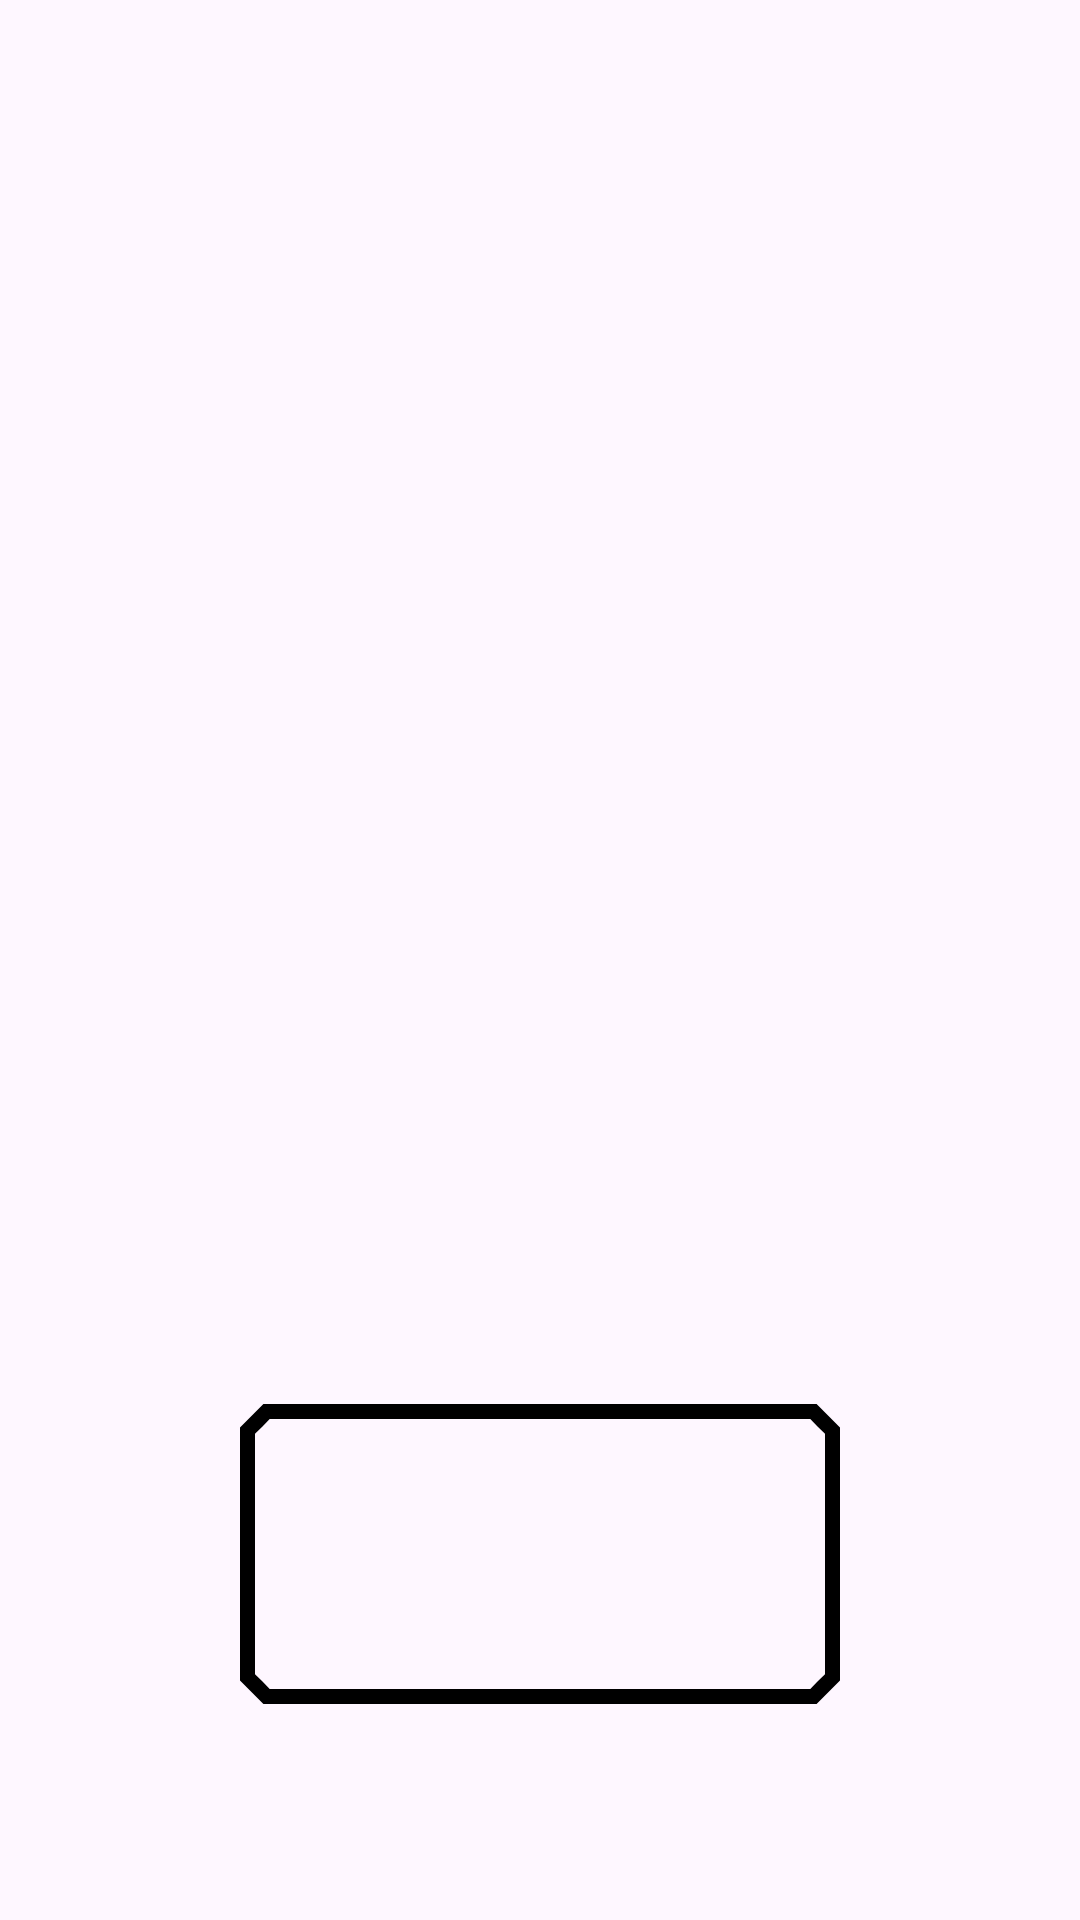

Here is an Android app screen rendered from its layout file. Give the layout XML and the strings, colors and styles it references.
<!-- AndroidManifest.xml: activity theme Theme.BrailleAppKotlin -->
<!-- res/layout/activity_main.xml -->
<?xml version="1.0" encoding="utf-8"?>
<androidx.constraintlayout.widget.ConstraintLayout xmlns:android="http://schemas.android.com/apk/res/android"
    xmlns:app="http://schemas.android.com/apk/res-auto"
    xmlns:tools="http://schemas.android.com/tools"
    android:id="@+id/parentLayout"
    android:layout_width="match_parent"
    android:layout_height="match_parent"
    android:fitsSystemWindows="true"
    android:orientation="horizontal"
    tools:context=".MainActivity">

    <androidx.constraintlayout.widget.ConstraintLayout
        android:id="@+id/main_"
        android:layout_width="match_parent"
        android:layout_height="match_parent"
        app:layout_constraintEnd_toEndOf="parent"
        app:layout_constraintStart_toStartOf="parent"
        app:layout_constraintTop_toTopOf="parent">


        <include
            layout="@layout/screen_main_menu"
            android:layout_width="0dp"
            android:layout_height="0dp"
            app:layout_constraintBottom_toBottomOf="parent"
            app:layout_constraintEnd_toEndOf="parent"
            app:layout_constraintStart_toStartOf="parent"
            app:layout_constraintTop_toTopOf="parent" />
    </androidx.constraintlayout.widget.ConstraintLayout>
</androidx.constraintlayout.widget.ConstraintLayout>
<!-- res/layout/screen_main_menu.xml (included above) -->
<?xml version="1.0" encoding="utf-8"?>
<androidx.constraintlayout.widget.ConstraintLayout xmlns:android="http://schemas.android.com/apk/res/android"
    xmlns:app="http://schemas.android.com/apk/res-auto"
    xmlns:tools="http://schemas.android.com/tools"
    android:id="@+id/main"
    android:layout_width="match_parent"
    android:layout_height="match_parent"
    tools:context=".MainMenu">

    <androidx.constraintlayout.widget.ConstraintLayout
        android:layout_width="match_parent"
        android:layout_height="match_parent"
        android:layout_marginStart="32dp"
        android:layout_marginTop="32dp"
        android:layout_marginEnd="32dp"
        android:layout_marginBottom="32dp"
        app:layout_constraintBottom_toBottomOf="parent"
        app:layout_constraintEnd_toEndOf="parent"
        app:layout_constraintStart_toStartOf="parent"
        app:layout_constraintTop_toTopOf="parent">

        <androidx.constraintlayout.widget.ConstraintLayout
            android:layout_width="match_parent"
            android:layout_height="match_parent"
            android:layout_marginStart="32dp"
            android:layout_marginTop="32dp"
            android:layout_marginEnd="32dp"
            android:layout_marginBottom="32dp"
            app:layout_constraintBottom_toBottomOf="parent"
            app:layout_constraintEnd_toEndOf="parent"
            app:layout_constraintStart_toStartOf="parent"
            app:layout_constraintTop_toTopOf="parent">

            <ImageButton
                android:id="@+id/testImageButton"
                android:layout_width="wrap_content"
                android:layout_height="wrap_content"
                android:layout_marginStart="32dp"
                android:layout_marginEnd="32dp"
                android:layout_marginBottom="8dp"
                android:background="#00FFFFFF"
                android:contentDescription="testImageButton"
                android:scaleType="centerInside"
                app:layout_constraintBottom_toBottomOf="parent"
                app:layout_constraintEnd_toEndOf="parent"
                app:layout_constraintStart_toStartOf="parent"
                app:srcCompat="@drawable/button" />
        </androidx.constraintlayout.widget.ConstraintLayout>
    </androidx.constraintlayout.widget.ConstraintLayout>
</androidx.constraintlayout.widget.ConstraintLayout>
<!-- resources referenced by this layout -->
<resources>
  <!-- drawable button (drawable) -->
  <vector xmlns:android="http://schemas.android.com/apk/res/android"
      android:width="200dp"
      android:height="100dp"
      android:viewportWidth="200"
      android:viewportHeight="100">
    <path
        android:pathData="M3.9,3.9l-3.9,3.9 0,42.2 0,42.2 3.9,3.9 3.9,3.9 92.2,-0 92.2,-0 3.9,-3.9 3.9,-3.9 0,-42.2 0,-42.2 -3.9,-3.9 -3.9,-3.9 -92.2,-0 -92.2,-0 -3.9,3.9zM192.5,7.5l2.5,2.4 0,40.1 0,40.1 -2.5,2.4 -2.4,2.5 -90.1,-0 -90.1,-0 -2.4,-2.5 -2.5,-2.4 0,-40.1 0,-40.1 2.5,-2.4 2.4,-2.5 90.1,-0 90.1,-0 2.4,2.5z"
        android:fillColor="#000000"
        android:strokeColor="#00000000"/>
  </vector>
  <style name="Theme.BrailleAppKotlin" parent="Theme.MaterialComponents.DayNight.DarkActionBar">
          
          <item name="colorPrimary">@color/purple_500</item>
          <item name="colorPrimaryVariant">@color/purple_700</item>
          <item name="colorOnPrimary">@color/white</item>
          
          <item name="colorSecondary">@color/teal_200</item>
          <item name="colorSecondaryVariant">@color/teal_700</item>
          <item name="colorOnSecondary">@color/black</item>
          
          <item name="android:statusBarColor">?attr/colorPrimaryVariant</item>
          
      </style>
  <!-- not gathered from this repository: default colours our renderer supplied (Android Studio template values) -->
  <color name="purple_500">#FF6200EE</color>
  <color name="purple_700">#FF3700B3</color>
  <color name="teal_200">#FF03DAC5</color>
  <color name="teal_700">#FF018786</color>
  <color name="black">#FF000000</color>
  <color name="white">#FFFFFFFF</color>
</resources>
